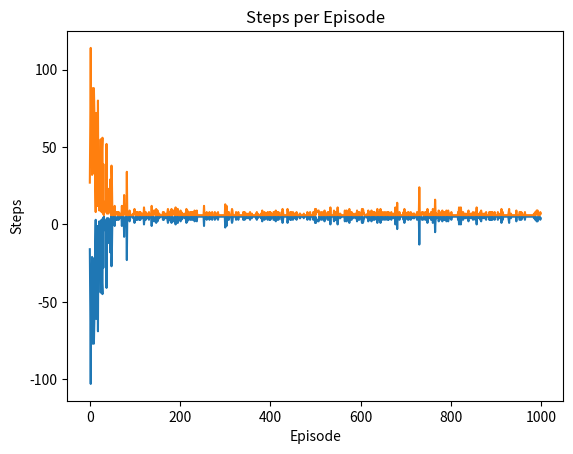
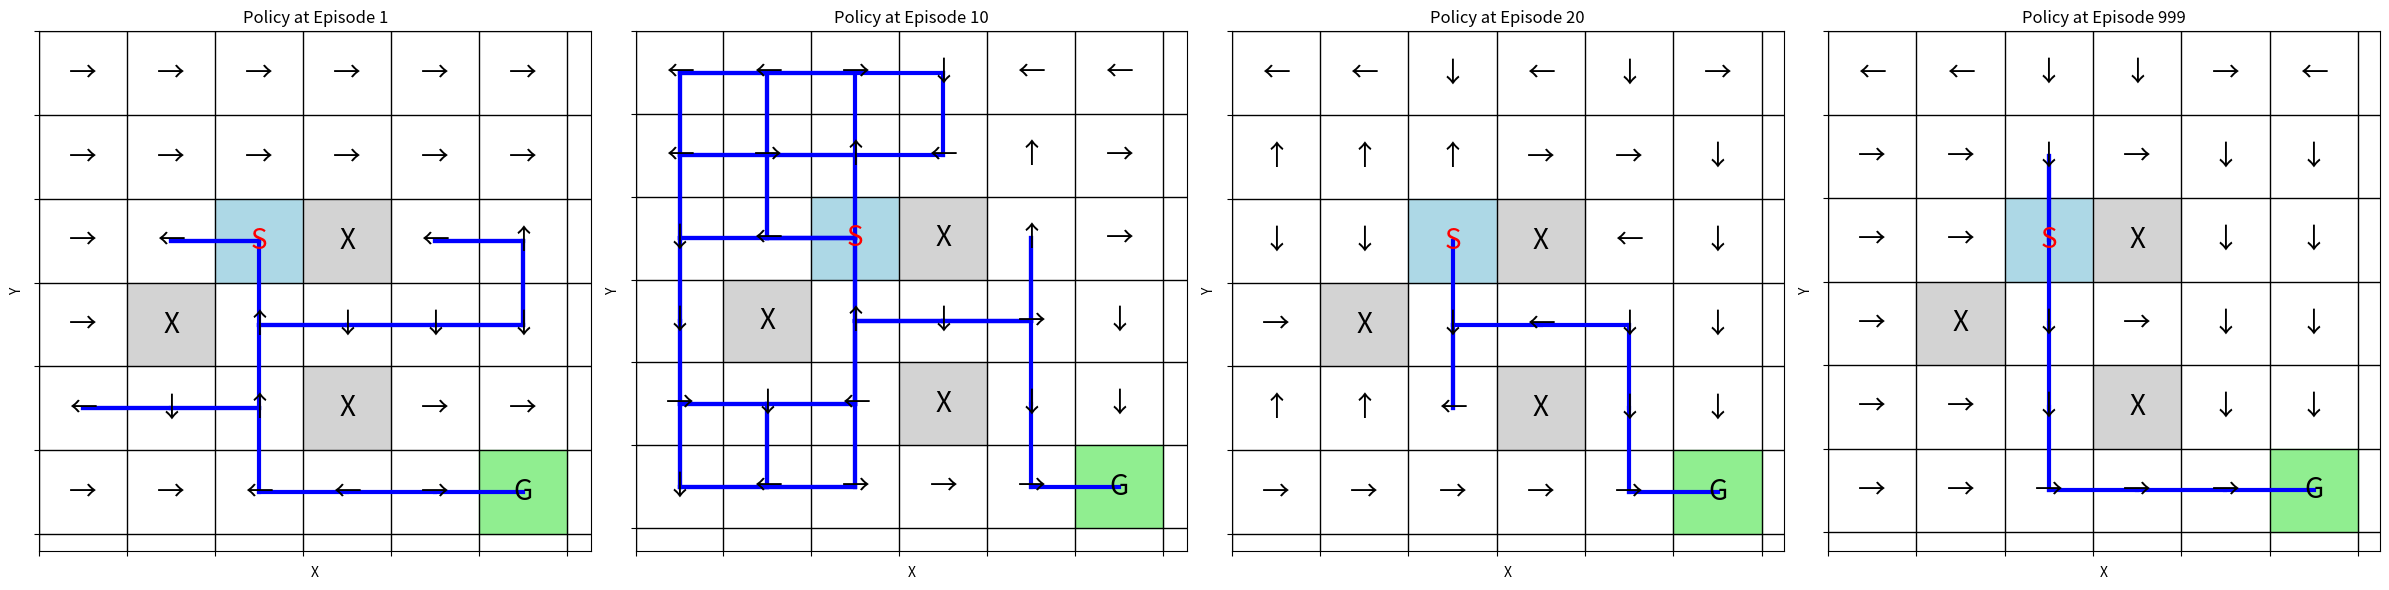

These charts were generated, in order, by the following Python code:
import numpy as np
import matplotlib.pyplot as plt

class GridWorld:
    def __init__(self, grid_size, obstacle_positions):
        self.grid_size = grid_size
        self.start_position = (2, 2)
        self.goal_position = (5,5) #(grid_size[0] - 1, grid_size[1] - 1)
        self.obstacle_positions = obstacle_positions

        self.actions = [(0, 1), (0, -1), (1, 0), (-1, 0)]  # right, left, down, up
        self.action_symbols = ['→', '←', '↓', '↑']  # Action symbols for visualization
        self.num_actions = len(self.actions)
        self.num_states = np.prod(self.grid_size)
        self.Q_values = np.zeros((self.num_states, self.num_actions))

    def state_to_index(self, state):
        return state[0] * self.grid_size[1] + state[1]

    def index_to_state(self, index):
        return (index // self.grid_size[1], index % self.grid_size[1])

    def is_valid_state(self, state):
        return 0 <= state[0] < self.grid_size[0] and 0 <= state[1] < self.grid_size[1] \
               and state not in self.obstacle_positions

    def get_next_state(self, state, action):
        next_state = (state[0] + action[0], state[1] + action[1])
        if self.is_valid_state(next_state):
            return next_state
        return state

    def q_learning(self, num_episodes=1000, learning_rate=0.1, discount_factor=0.9, epsilon=0.1, policy_checkpoints=None):
        rewards = []
        steps_per_episode = []
        policy_progress = []  # Store optimal policy at different checkpoints
        if policy_checkpoints is None:
            policy_checkpoints = [num_episodes // 1000, num_episodes // 100, num_episodes // 50, num_episodes - 1]

        for episode in range(1, num_episodes+1):
            state = self.start_position
            total_reward = 0
            steps = 0
            visited_states = [state]
            while state != self.goal_position:
                if np.random.rand() < epsilon:
                    action = np.random.choice(self.num_actions)
                else:
                    action = np.argmax(self.Q_values[self.state_to_index(state)])

                next_state = self.get_next_state(state, self.actions[action])
                reward = -1
                if next_state == self.goal_position:
                    reward = 10
                elif next_state in self.obstacle_positions:
                    reward = -5

                target = reward + discount_factor * np.max(self.Q_values[self.state_to_index(next_state)])
                self.Q_values[self.state_to_index(state), action] += learning_rate * (target - self.Q_values[self.state_to_index(state), action])

                total_reward += reward
                state = next_state
                steps += 1
                visited_states.append(state)

            rewards.append(total_reward)
            steps_per_episode.append(steps)

            # Check if the current episode is one of the checkpoints for policy evaluation
            if episode in policy_checkpoints:
                policy_progress.append((self.get_optimal_policy(), visited_states, episode))

            if episode % 20 == 0:
                print(f"Episode {episode}/{num_episodes}, Total Reward: {total_reward}, Steps: {steps}")

        return rewards, steps_per_episode, policy_progress

    def get_optimal_policy(self):
        optimal_policy = np.zeros(self.grid_size, dtype=int)
        for i in range(self.grid_size[0]):
            for j in range(self.grid_size[1]):
                state = (i, j)
                if state == self.goal_position:
                    optimal_policy[i, j] = -1  # Indicate that the goal state has no action (or it's not applicable)
                elif state in self.obstacle_positions:
                    optimal_policy[i, j] = -1  # Indicate that an obstacle state has no action (or it's not applicable)
                else:
                    valid_actions = []
                    for action in range(self.num_actions):
                        next_state = self.get_next_state(state, self.actions[action])
                        if self.is_valid_state(next_state):
                            valid_actions.append(action)
                    if valid_actions:
                        optimal_policy[i, j] = np.argmax([self.Q_values[self.state_to_index(state), a] for a in valid_actions])
                    else:
                        optimal_policy[i, j] = -1  # No valid action
        return optimal_policy



    def plot_rewards(self, rewards):
        plt.plot(rewards)
        plt.xlabel('Episode')
        plt.ylabel('Total Reward')
        plt.title('Q-learning Performance')
        plt.show()

    def plot_steps_per_episode(self, steps_per_episode):
        plt.plot(steps_per_episode)
        plt.xlabel('Episode')
        plt.ylabel('Steps')
        plt.title('Steps per Episode')
        plt.show()

    def plot_policy_progress(self, policy_progress):
        num_checkpoints = len(policy_progress)
        fig, axes = plt.subplots(1, num_checkpoints, figsize=(6*num_checkpoints, 6))

        for i, (policy, visited_states, episode) in enumerate(policy_progress):
            ax = axes[i]
            ax.set_title(f'Policy at Episode {episode}')

            for y in range(policy.shape[0]):
                for x in range(policy.shape[1]):
                    state = (y, x)
                    if state == self.goal_position:
                        ax.text(x, self.grid_size[0] - y - 1, 'G', va='center', ha='center', fontsize=20)
                        ax.add_patch(plt.Rectangle((x - 0.5, self.grid_size[0] - y - 1 - 0.5), 1, 1, color='lightgreen'))
                    elif state in self.obstacle_positions:
                        ax.text(x, self.grid_size[0] - y - 1, 'X', va='center', ha='center', fontsize=20)
                        ax.add_patch(plt.Rectangle((x - 0.5, self.grid_size[0] - y - 1 - 0.5), 1, 1, color='lightgray'))
                    elif state == self.start_position:
                        ax.text(x, self.grid_size[0] - y - 1, 'S', va='center', ha='center', fontsize=20, color='red')
                        ax.add_patch(plt.Rectangle((x - 0.5, self.grid_size[0] - y - 1 - 0.5), 1, 1, color='lightblue'))
                    else:
                        action = policy[y, x]
                        ax.text(x, self.grid_size[0] - y - 1, self.action_symbols[action], va='center', ha='center', fontsize=20)

            # Plot the path taken
            for j in range(len(visited_states) - 1):
                x1, y1 = visited_states[j][1], self.grid_size[0] - visited_states[j][0] - 1
                x2, y2 = visited_states[j + 1][1], self.grid_size[0] - visited_states[j + 1][0] - 1
                ax.plot([x1, x2], [y1, y2], color='blue', linewidth=3)

            ax.set_xticks(np.arange(-0.5, policy.shape[1], 1))
            ax.set_yticks(np.arange(-0.5, policy.shape[0], 1))
            ax.grid(color='black', linestyle='-', linewidth=1)

            ax.set_xticklabels([])
            ax.set_yticklabels([])

            ax.set_xlabel('X')
            ax.set_ylabel('Y')

        plt.tight_layout()
        plt.show()

if __name__=="__main__":

    # Adjust hyperparameters for experimentation
    obstacle_positions = [(2, 3), (3, 1), (4, 3)]
    grid_world = GridWorld(grid_size=(6, 6), obstacle_positions=obstacle_positions)
    rewards, steps_per_episode, policy_progress = grid_world.q_learning(num_episodes=1000, learning_rate=0.1, discount_factor=0.95, epsilon=0.1)

    # Plot the learning curve, steps per episode, and policy progress
    grid_world.plot_rewards(rewards)
    grid_world.plot_steps_per_episode(steps_per_episode)
    grid_world.plot_policy_progress(policy_progress)

